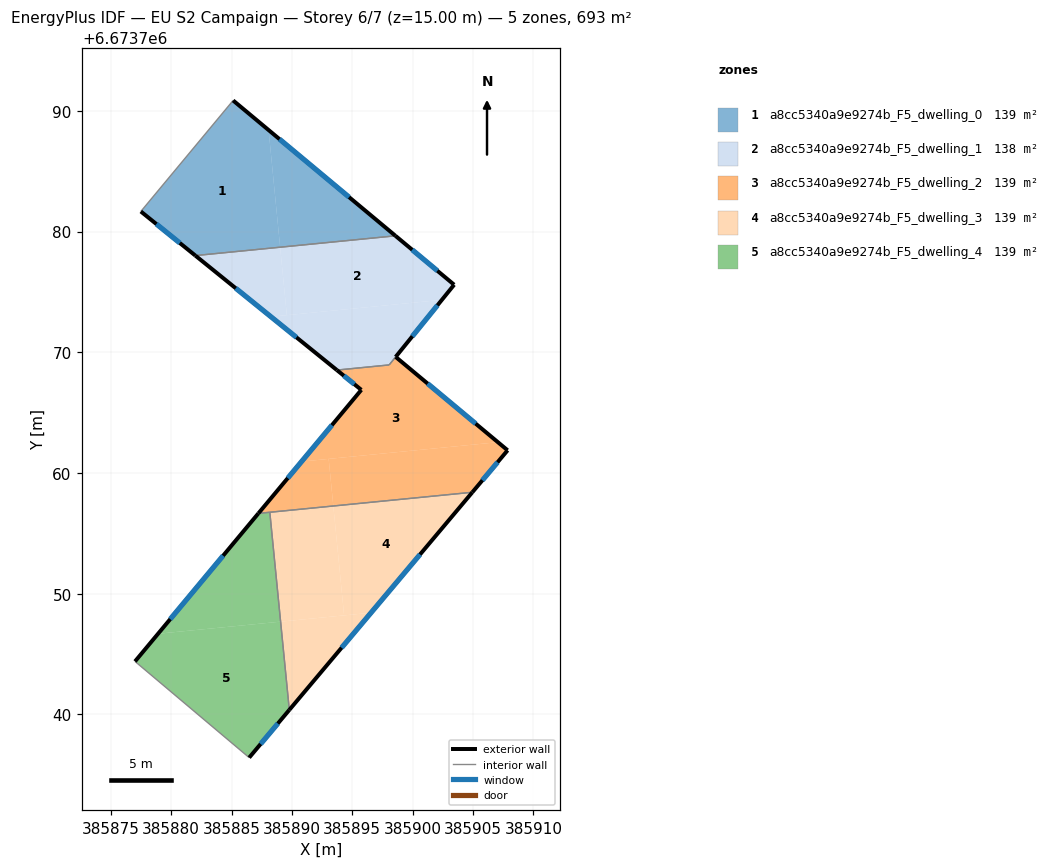
=== STOREY PLAN SPEC (per zone: floor XY polygon, exterior-wall plan segments, windows/doors) ===
zone 1: a8cc5340a9e9274b_F5_dwelling_0  (138.7 m²)
  floor: (385888.06, 6673788.41) (385889.02, 6673778.71) (385882.00, 6673778.01) (385877.48, 6673781.67) (385885.13, 6673790.86)
  floor: (385898.57, 6673779.65) (385889.02, 6673778.71) (385888.06, 6673788.41)
  exterior wall: (385877.48, 6673781.67) – (385882.00, 6673778.01)  [5.8 m]
    window: (385878.77, 6673780.62) – (385880.71, 6673779.06)  [3.2 m²]
  exterior wall: (385898.58, 6673779.65) – (385885.13, 6673790.86)  [17.5 m]
    window: (385894.73, 6673782.85) – (385888.97, 6673787.66)  [9.6 m²]
  interior walls: 2
zone 2: a8cc5340a9e9274b_F5_dwelling_1  (138.3 m²)
  floor: (385903.43, 6673775.60) (385902.42, 6673774.35) (385889.58, 6673773.08) (385889.02, 6673778.71) (385898.57, 6673779.65)
  floor: (385902.42, 6673774.35) (385898.05, 6673768.96) (385893.72, 6673768.53) (385888.26, 6673772.95)
  floor: (385889.02, 6673778.71) (385889.58, 6673773.08) (385888.26, 6673772.95) (385882.00, 6673778.01)
  exterior wall: (385882.00, 6673778.01) – (385893.72, 6673768.53)  [15.1 m]
    window: (385885.35, 6673775.30) – (385890.37, 6673771.24)  [8.3 m²]
  exterior wall: (385903.43, 6673775.60) – (385898.58, 6673779.65)  [6.3 m]
    window: (385902.05, 6673776.76) – (385899.96, 6673778.49)  [3.5 m²]
  exterior wall: (385898.59, 6673769.62) – (385903.43, 6673775.60)  [7.7 m]
    window: (385899.97, 6673771.33) – (385902.05, 6673773.89)  [4.2 m²]
  interior walls: 3
zone 3: a8cc5340a9e9274b_F5_dwelling_2  (139.0 m²)
  floor: (385907.06, 6673762.56) (385890.80, 6673760.95) (385895.75, 6673766.89) (385893.72, 6673768.53) (385898.05, 6673768.96) (385898.59, 6673769.62)
  floor: (385907.87, 6673761.88) (385904.94, 6673758.41) (385893.43, 6673757.27) (385893.04, 6673761.17) (385907.06, 6673762.56)
  floor: (385893.04, 6673761.17) (385893.43, 6673757.27) (385887.22, 6673756.66) (385890.80, 6673760.95)
  exterior wall: (385893.72, 6673768.53) – (385895.75, 6673766.89)  [2.6 m]
    window: (385894.30, 6673768.06) – (385895.17, 6673767.36)  [1.4 m²]
  exterior wall: (385907.87, 6673761.88) – (385898.59, 6673769.62)  [12.1 m]
    window: (385905.22, 6673764.09) – (385901.24, 6673767.41)  [6.7 m²]
  exterior wall: (385904.94, 6673758.41) – (385907.87, 6673761.88)  [4.5 m]
    window: (385905.78, 6673759.40) – (385907.03, 6673760.89)  [2.5 m²]
  exterior wall: (385895.75, 6673766.89) – (385887.22, 6673756.66)  [13.3 m]
    window: (385893.31, 6673763.97) – (385889.66, 6673759.58)  [7.3 m²]
  interior walls: 4
zone 4: a8cc5340a9e9274b_F5_dwelling_3  (138.7 m²)
  floor: (385904.94, 6673758.41) (385896.55, 6673748.43) (385894.32, 6673748.21) (385893.43, 6673757.27)
  floor: (385893.43, 6673757.27) (385894.32, 6673748.21) (385889.06, 6673747.69) (385888.17, 6673756.75)
  floor: (385896.55, 6673748.43) (385889.78, 6673740.38) (385889.06, 6673747.69)
  exterior wall: (385889.78, 6673740.38) – (385904.94, 6673758.41)  [23.6 m]
    window: (385894.11, 6673745.53) – (385900.61, 6673753.26)  [13.0 m²]
  interior walls: 2
zone 5: a8cc5340a9e9274b_F5_dwelling_4  (138.7 m²)
  floor: (385888.17, 6673756.75) (385889.06, 6673747.69) (385878.91, 6673746.69) (385887.22, 6673756.66)
  floor: (385889.06, 6673747.69) (385889.78, 6673740.38) (385886.46, 6673736.43) (385877.00, 6673744.39) (385878.91, 6673746.69)
  exterior wall: (385886.46, 6673736.43) – (385889.78, 6673740.38)  [5.2 m]
    window: (385887.41, 6673737.56) – (385888.83, 6673739.25)  [2.8 m²]
  exterior wall: (385887.22, 6673756.66) – (385877.00, 6673744.39)  [16.0 m]
    window: (385884.30, 6673753.15) – (385879.92, 6673747.90)  [8.8 m²]
  interior walls: 3

=== DERIVED (storey summary) ===
Building: EU S2 Campaign
Storey: 6 of 7  (floor level z = 15.00 m)
Storey gross floor area: 693.3 m²
Zones on this storey: 5
  - a8cc5340a9e9274b_F5_dwelling_0: floor 138.7 m²; exterior wall 23.3 m (70.0 m²); 2 window(s) 12.8 m²; WWR 18.4%
  - a8cc5340a9e9274b_F5_dwelling_1: floor 138.3 m²; exterior wall 29.1 m (87.3 m²); 3 window(s) 16.0 m²; WWR 18.4%
  - a8cc5340a9e9274b_F5_dwelling_2: floor 139.0 m²; exterior wall 32.5 m (97.6 m²); 4 window(s) 17.9 m²; WWR 18.4%
  - a8cc5340a9e9274b_F5_dwelling_3: floor 138.7 m²; exterior wall 23.6 m (70.7 m²); 1 window(s) 13.0 m²; WWR 18.4%
  - a8cc5340a9e9274b_F5_dwelling_4: floor 138.7 m²; exterior wall 21.1 m (63.4 m²); 2 window(s) 11.6 m²; WWR 18.4%
Zone adjacency (shared interzone walls):
  - a8cc5340a9e9274b_F5_dwelling_0 ↔ a8cc5340a9e9274b_F5_dwelling_1
  - a8cc5340a9e9274b_F5_dwelling_1 ↔ a8cc5340a9e9274b_F5_dwelling_2
  - a8cc5340a9e9274b_F5_dwelling_2 ↔ a8cc5340a9e9274b_F5_dwelling_3
  - a8cc5340a9e9274b_F5_dwelling_2 ↔ a8cc5340a9e9274b_F5_dwelling_4
  - a8cc5340a9e9274b_F5_dwelling_3 ↔ a8cc5340a9e9274b_F5_dwelling_4